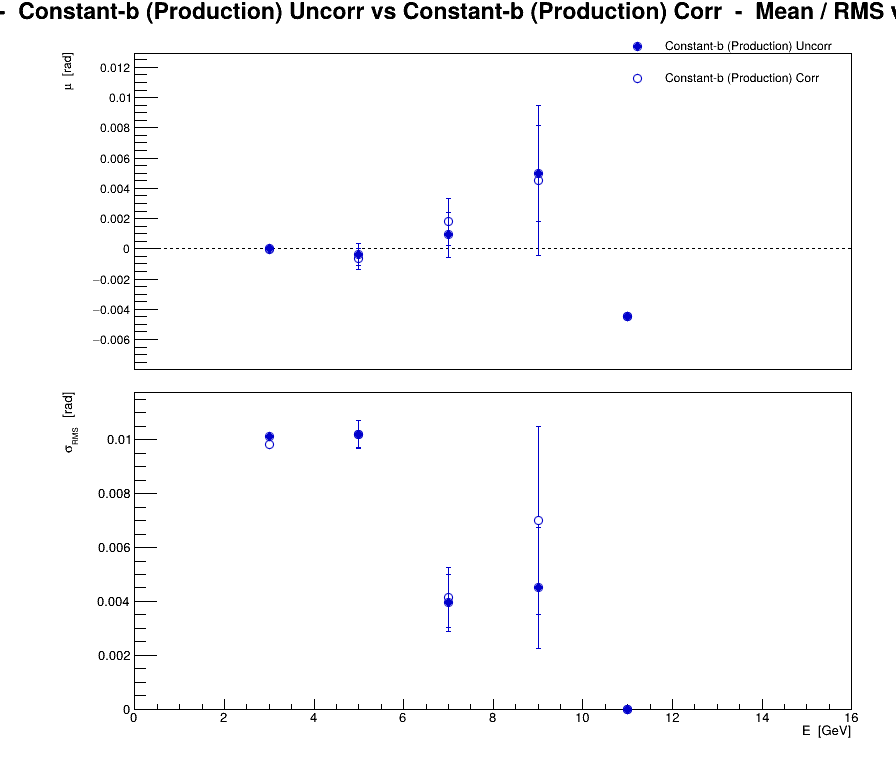

The table this chart was drawn from, first rows:
series, variant, residual, E, mu, dmu, sigma, dsigma
0, Constant-b (Production) Uncorr, eta, 3, 1.28457e-06, 0.0001244, 0.01012, 8.79786e-05
0, Constant-b (Production) Uncorr, eta, 5, -0.0003706, 0.0007201, 0.01021, 0.0005092
0, Constant-b (Production) Uncorr, eta, 7, 0.0009286, 0.001496, 0.003959, 0.001058
0, Constant-b (Production) Uncorr, eta, 9, 0.005, 0.003182, 0.0045, 0.00225
0, Constant-b (Production) Uncorr, eta, 11, -0.0045, 0, 0, 0
1, Constant-b (Production) Corr, eta, 3, -2.36512e-05, 0.0001209, 0.009836, 8.54982e-05
1, Constant-b (Production) Corr, eta, 5, -0.0006741, 0.0007192, 0.0102, 0.0005086
1, Constant-b (Production) Corr, eta, 7, 0.001786, 0.001574, 0.004165, 0.001113
1, Constant-b (Production) Corr, eta, 9, 0.0045, 0.00495, 0.007, 0.0035
1, Constant-b (Production) Corr, eta, 11, -0.0045, 0, 0, 0
